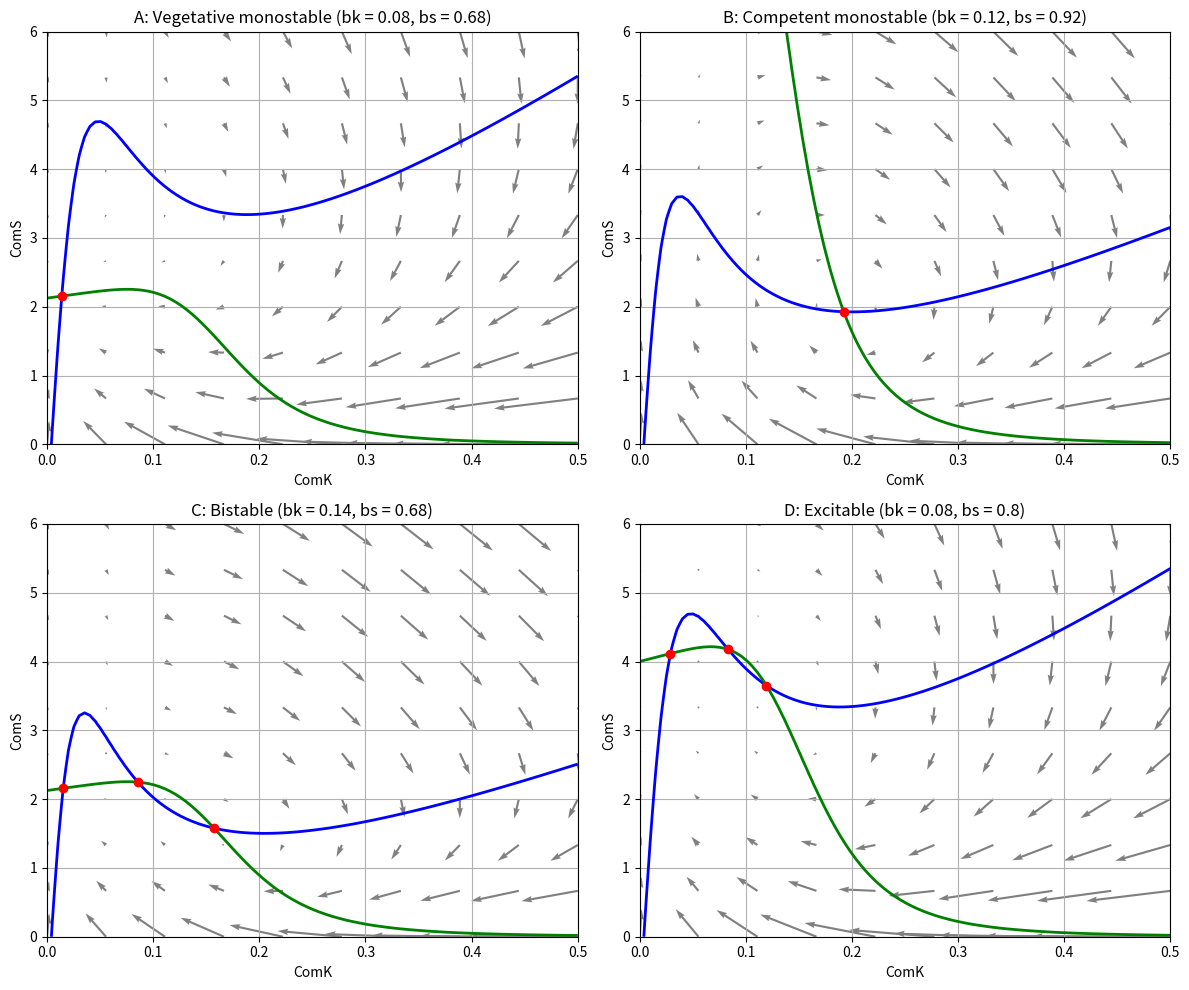

Python code for this plot:
import numpy as np
import matplotlib.pyplot as plt
from scipy.optimize import fsolve

ak = 0.004
k0 = 0.2
k1 = 0.222
n = 2
p = 5

def ComK(K, S, bk):
    return ak + ((bk * K**n) / (k0**n + K**n)) - (K / (1 + K + S))

def ComS(K, S, bs):
    return (bs / (1 + (K/k1)**p)) - (S / (1 + K + S))

def equations(vars, bk, bs):
    k, s = vars
    return [ComK(k, s, bk), ComS(k, s, bs)]

def plot_nullclines(bk, bs, ax, title, initial_guesses):
    K_vals = np.linspace(0, 0.5, 100)  # Creer 100 valeur en tre 0 et 0.5
    S_vals = np.linspace(0, 6, 100)
    
    K, S = np.meshgrid(K_vals, S_vals)  # Il fait un tableau par valeur de K pour une valeur de S, il y a 100 meme tableau K avec 100 lignes de 0 à 0.45 et 100 tableau avec 100 lignes d'une valeur different pour chaque tableau S

    # Calcul des nullclines
    dK_dt = ComK(K, S, bk)
    dS_dt = ComS(K, S, bs)

    # intersection_indices = np.argwhere(np.isclose(dK_dt, 0, atol=1e-4) & np.isclose(dS_dt, 0, atol=1e-3))

    # intersections = [(K[i, j], S[i, j]) for i, j in intersection_indices]

    # Tracer les nullclines
    ax.contour(K, S, dK_dt, levels=[0], colors='blue', linewidths=2)
    ax.contour(K, S, dS_dt, levels=[0], colors='green', linewidths=2)

    # Tracer les vecteurs
    K_vecteur = np.linspace(0, 0.5, 10)
    S_vecteur = np.linspace(0, 6, 10)
    K_vec, S_vec = np.meshgrid(K_vecteur, S_vecteur)
    dK_dtvec = ComK(K_vec, S_vec, bk)
    dS_dtvec = ComS(K_vec, S_vec, bs)
    ax.quiver(K_vec, S_vec, dK_dtvec, dS_dtvec, scale=2, color='gray', scale_units='xy', angles='xy', width=0.004)

    # for (k, s) in intersections:
    #     ax.plot(k, s, 'ro')

    # Tracer les intersections basées sur les estimations initiales
    for guess in initial_guesses:
        intersection = fsolve(equations, guess, args=(bk, bs))
        ax.plot(intersection[0], intersection[1], 'ro')

    ax.set_xlabel('ComK')
    ax.set_ylabel('ComS')
    ax.set_title(title)
    ax.grid(True)

# Créer une figure avec une grille de sous-figures
fig, axs = plt.subplots(2, 2, figsize=(12, 10))

# Estimations initiales pour chaque sous-figure
initial_guesses_A = [[0.01, 2.0]]
initial_guesses_B = [[0.2, 2.0]]
initial_guesses_C = [[0.01, 2.0], [0.1, 2.2], [0.16, 1.8]]
initial_guesses_D = [[0.029, 4.1], [0.08, 4.2], [0.12, 3.8]]

# Tracer les nullclines dans chaque sous-figure avec les titres personnalisés et les estimations initiales
plot_nullclines(bk=0.08, bs=0.68, ax=axs[0, 0], title='A: Vegetative monostable (bk = 0.08, bs = 0.68)', initial_guesses=initial_guesses_A)
plot_nullclines(bk=0.12, bs=0.92, ax=axs[0, 1], title='B: Competent monostable (bk = 0.12, bs = 0.92)', initial_guesses=initial_guesses_B)
plot_nullclines(bk=0.14, bs=0.68, ax=axs[1, 0], title='C: Bistable (bk = 0.14, bs = 0.68)', initial_guesses=initial_guesses_C)
plot_nullclines(bk=0.08, bs=0.8, ax=axs[1, 1], title='D: Excitable (bk = 0.08, bs = 0.8)', initial_guesses=initial_guesses_D)

# Ajuster les espaces entre les sous-figures
plt.tight_layout()

# Sauvegarder la figure
plt.savefig('Fig_S3_combined.png', dpi=300)

# Afficher la figure
plt.show()
